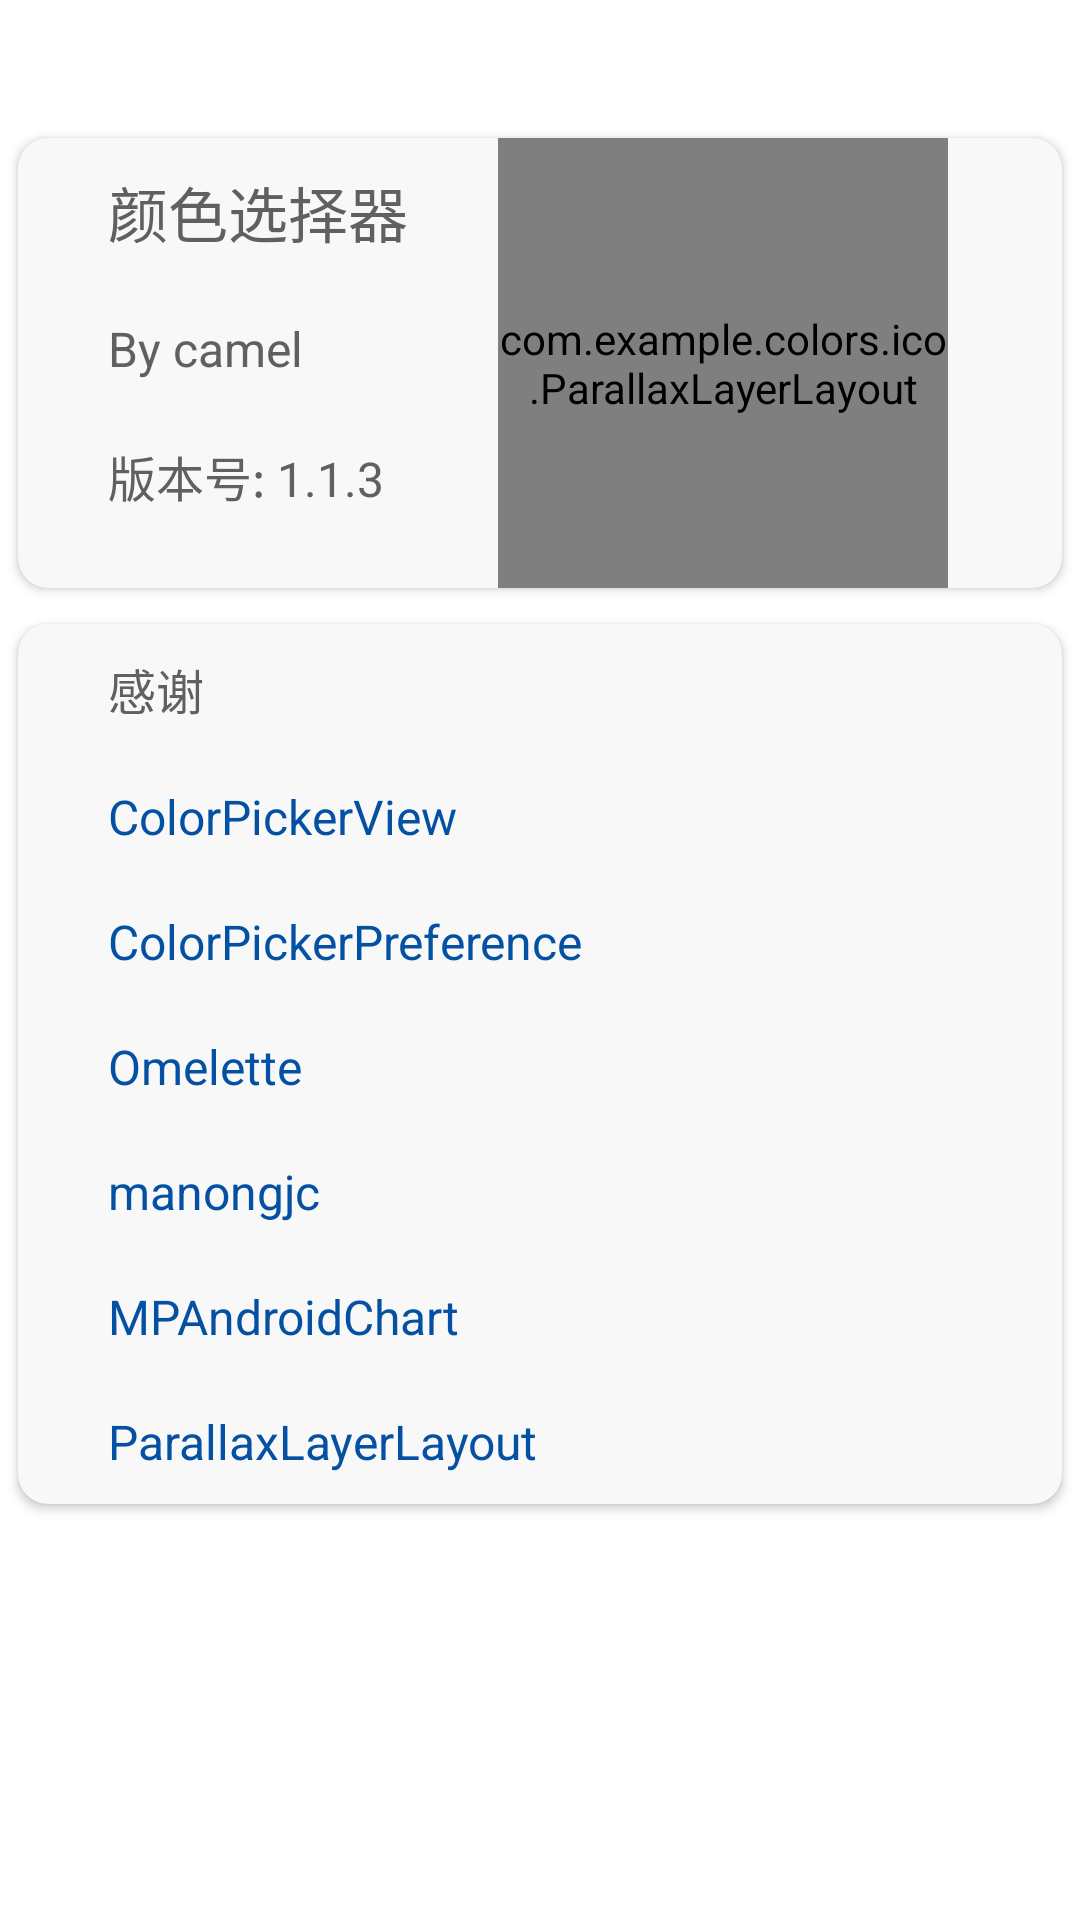

The Android layout XML behind this screen, and the referenced resources:
<!-- AndroidManifest.xml: application theme Theme.Colors -->
<!-- res/layout/fragment_about.xml -->
<?xml version="1.0" encoding="utf-8"?>
<LinearLayout xmlns:android="http://schemas.android.com/apk/res/android"
    xmlns:tools="http://schemas.android.com/tools"
    android:layout_width="match_parent"
    android:layout_height="match_parent"
    xmlns:app="http://schemas.android.com/apk/res-auto"
    tools:context=".AboutFragment"
    android:orientation="vertical"
    android:layout_margin="30dp"
    android:background="#FFFFFF">

    <ScrollView
        android:layout_width="match_parent"
        android:layout_height="match_parent">
        <LinearLayout
            android:layout_width="match_parent"
            android:layout_height="wrap_content"
            android:orientation="vertical"
            android:layout_marginTop="40dp" >

            <androidx.cardview.widget.CardView
                android:layout_width="match_parent"
                android:layout_height="wrap_content"
                app:cardBackgroundColor="#F8F8F8"
                app:cardCornerRadius="10dp"
                android:layout_margin="6dp">

                <LinearLayout
                    android:layout_width="match_parent"
                    android:layout_height="wrap_content"
                    android:orientation="horizontal"
                    android:layout_marginLeft="20sp">

                    <LinearLayout
                        android:layout_width="wrap_content"
                        android:layout_height="wrap_content"
                        android:orientation="vertical">

                        <TextView
                            android:layout_width="wrap_content"
                            android:layout_height="wrap_content"
                            android:text="颜色选择器"
                            android:textSize="20sp"
                            android:textColor="#606060"
                            android:layout_margin="10dp"/>

                        <TextView
                            android:layout_width="wrap_content"
                            android:layout_height="wrap_content"
                            android:text="By camel"
                            android:textSize="16sp"
                            android:textColor="#606060"
                            android:layout_margin="10dp"/>

                        <TextView
                            android:layout_width="wrap_content"
                            android:layout_height="wrap_content"
                            android:text="版本号: 1.1.3"
                            android:textSize="16sp"
                            android:textColor="#606060"
                            android:layout_margin="10dp"/>

                    </LinearLayout>

                    <com.example.colors.ico.ParallaxLayerLayout
                        android:id="@+id/ico_parallax"
                        android:layout_width="150dp"
                        android:layout_height="150dp"
                        android:layout_gravity="center_vertical"
                        android:layout_marginLeft="20dp">

                        <View
                            android:id="@+id/ico_layer_one"
                            android:layout_width="80dp"
                            android:layout_height="80dp"
                            app:layout_parallaxZIndex="3"
                            android:background="@drawable/ic_icon_one"/>

                        <View
                            android:id="@+id/ico_layer_two"
                            android:layout_width="80dp"
                            android:layout_height="80dp"
                            app:layout_parallaxZIndex="2"
                            android:background="@drawable/ic_icon_three"/>

                        <View
                            android:id="@+id/ico_layer_three"
                            android:layout_width="80dp"
                            android:layout_height="80dp"
                            app:layout_parallaxZIndex="1"
                            android:background="@drawable/ic_icon_two"/>

                    </com.example.colors.ico.ParallaxLayerLayout>

                </LinearLayout>

            </androidx.cardview.widget.CardView>

            <androidx.cardview.widget.CardView
                android:layout_width="match_parent"
                android:layout_height="wrap_content"
                app:cardBackgroundColor="#F8F8F8"
                app:cardCornerRadius="10dp"
                android:layout_margin="6dp">

                <LinearLayout
                    android:layout_width="match_parent"
                    android:layout_height="wrap_content"
                    android:orientation="vertical"
                    android:layout_marginLeft="20sp">

                    <TextView
                        android:layout_width="wrap_content"
                        android:layout_height="wrap_content"
                        android:text="感谢"
                        android:textSize="16sp"
                        android:textColor="#606060"
                        android:layout_margin="10dp"/>

                    <TextView
                        android:id="@+id/about_cpv"
                        android:clickable="true"
                        android:layout_width="match_parent"
                        android:layout_height="wrap_content"
                        android:text="ColorPickerView"
                        android:textSize="16sp"
                        android:textColor="#0451A4"
                        android:layout_margin="10dp"/>

                    <TextView
                        android:id="@+id/about_cpp"
                        android:clickable="true"
                        android:layout_width="match_parent"
                        android:layout_height="wrap_content"
                        android:text="ColorPickerPreference"
                        android:textSize="16sp"
                        android:textColor="#0451A4"
                        android:layout_margin="10dp"/>

                    <TextView
                        android:id="@+id/about_op"
                        android:clickable="true"
                        android:layout_width="match_parent"
                        android:layout_height="wrap_content"
                        android:text="Omelette"
                        android:textSize="16sp"
                        android:textColor="#0451A4"
                        android:layout_margin="10dp"/>

                    <TextView
                        android:id="@+id/about_mong"
                        android:clickable="true"
                        android:layout_width="match_parent"
                        android:layout_height="wrap_content"
                        android:text="manongjc"
                        android:textSize="16sp"
                        android:textColor="#0451A4"
                        android:layout_margin="10dp"/>

                    <TextView
                        android:id="@+id/about_mc"
                        android:clickable="true"
                        android:layout_width="match_parent"
                        android:layout_height="wrap_content"
                        android:text="MPAndroidChart"
                        android:textSize="16sp"
                        android:textColor="#0451A4"
                        android:layout_margin="10dp"/>

                    <TextView
                        android:id="@+id/about_pll"
                        android:clickable="true"
                        android:layout_width="match_parent"
                        android:layout_height="wrap_content"
                        android:text="ParallaxLayerLayout"
                        android:textSize="16sp"
                        android:textColor="#0451A4"
                        android:layout_margin="10dp"/>

                </LinearLayout>

            </androidx.cardview.widget.CardView>

        </LinearLayout>

    </ScrollView>

</LinearLayout>
<!-- resources referenced by this layout -->
<resources>
  <!-- drawable ic_icon_one (drawable) -->
  <vector xmlns:android="http://schemas.android.com/apk/res/android"
      xmlns:aapt="http://schemas.android.com/aapt"
      android:width="151.42dp"
      android:height="152.8dp"
      android:viewportWidth="151.42"
      android:viewportHeight="152.8">
      <path
          android:pathData="M64.03,66.35h9.2v-15.96h54.44c5.5,-7.03 8.78,-15.88 8.78,-25.5V0H30.33C13.58,0 0,13.58 0,30.33v106.97H64.03V66.35Z"
          android:fillColor="#e83828"/>
  
  </vector>
  <!-- drawable ic_icon_three (drawable) -->
  <vector xmlns:android="http://schemas.android.com/apk/res/android"
      xmlns:aapt="http://schemas.android.com/aapt"
      android:width="151.42dp"
      android:height="152.8dp"
      android:viewportWidth="151.42"
      android:viewportHeight="152.8">
      <path
          android:pathData="M132.34,18.91V54.39h-41.56v3.66c0,17.57 -14.25,31.82 -31.82,31.82H18.36v62.94H151.42V18.91h-19.08Z"
          android:fillColor="#fff100"/>
  </vector>
  <!-- drawable ic_icon_two (drawable) -->
  <vector xmlns:android="http://schemas.android.com/apk/res/android"
      xmlns:aapt="http://schemas.android.com/aapt"
      android:width="151.42dp"
      android:height="152.8dp"
      android:viewportWidth="151.42"
      android:viewportHeight="152.8">
      <path
          android:pathData="M32.01,55.37l0,55l30.87,0l0,-35.48l41.56,0l0,-35.48l-17.99,0l-54.44,0l0,15.96z">
          <aapt:attr name="android:fillColor">
              <gradient
                  android:startX="32.01"
                  android:startY="74.89"
                  android:endX="104.44"
                  android:endY="74.89"
                  android:type="linear">
                  <item android:offset="0" android:color="#FFFFFFFF"/>
                  <item android:offset="0.08" android:color="#FFE6E6E6"/>
                  <item android:offset="0.43" android:color="#FF848484"/>
                  <item android:offset="0.7" android:color="#FF3D3D3D"/>
                  <item android:offset="0.9" android:color="#FF101010"/>
                  <item android:offset="1" android:color="#FF000000"/>
              </gradient>
          </aapt:attr>
      </path>
  </vector>
  <style name="Theme.Colors" parent="Theme.MaterialComponents.Light.DarkActionBar">
          <item name="colorPrimary">#00BCD4</item>
          <item name="colorPrimaryVariant">#FFFFFF</item>
          <item name="colorOnPrimary">@color/white</item>
          <item name="colorSecondary">@color/teal_200</item>
          <item name="colorSecondaryVariant">@color/teal_700</item>
          <item name="colorOnSecondary">@color/black</item>
          <item name="android:statusBarColor" tools:targetApi="l">?attr/colorPrimaryVariant</item>
      </style>
  <color name="white">#FFFFFFFF</color>
  <color name="teal_200">#009688</color>
  <color name="teal_700">#FF018786</color>
  <color name="black">#FF000000</color>
</resources>
